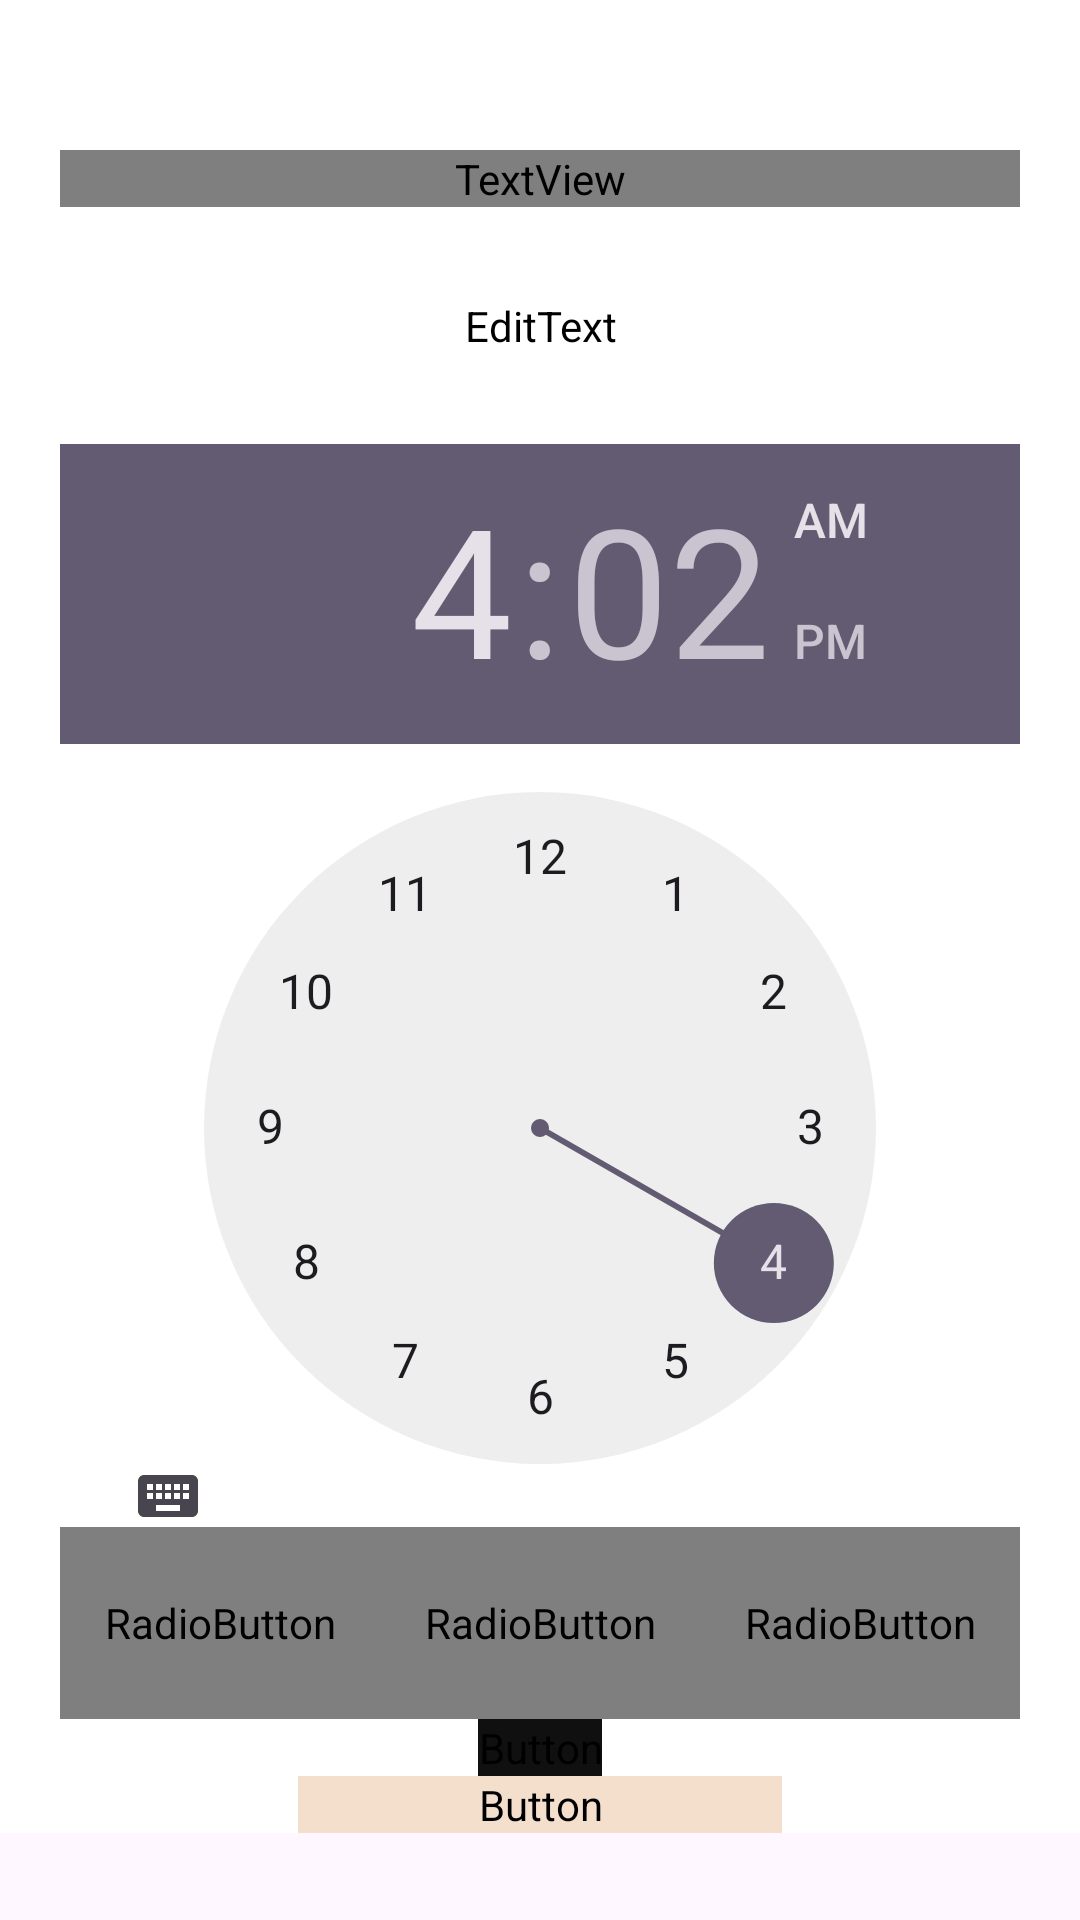

The Android layout XML behind this screen, and the referenced resources:
<!-- AndroidManifest.xml: application theme Theme.Agenda_T -->
<!-- res/layout/activity_recordatorio.xml -->
<?xml version="1.0" encoding="utf-8"?>
<androidx.constraintlayout.widget.ConstraintLayout xmlns:android="http://schemas.android.com/apk/res/android"
    xmlns:app="http://schemas.android.com/apk/res-auto"
    xmlns:tools="http://schemas.android.com/tools"
    android:layout_width="match_parent"
    android:layout_height="match_parent">

    <ScrollView
        android:layout_width="match_parent"
        android:layout_height="wrap_content"
        android:background="#FFFFFF"
        android:backgroundTint="#FFFFFF"
        tools:layout_editor_absoluteX="0dp"
        tools:layout_editor_absoluteY="0dp">
<LinearLayout
    android:layout_width="match_parent"
    android:layout_height="match_parent"
    android:orientation="vertical"
    android:paddingLeft="20sp"
    android:paddingTop="50sp"
    android:paddingRight="20sp"
    tools:context=".MainActivity">

    <TextView
        android:id="@+id/textView28"
        android:layout_width="match_parent"
        android:layout_height="wrap_content"
        android:fontFamily="@font/poppins"
        android:gravity="center_horizontal|center_vertical"
        android:text="Recordatorios"
        android:textSize="24sp"
        android:textStyle="bold" />

    <EditText
        android:id="@+id/editTextReminderName"
        android:layout_width="match_parent"
        android:layout_height="wrap_content"
        android:layout_marginTop="20sp"
        android:layout_marginBottom="20sp"
        android:backgroundTint="#00FFFFFF"
        android:fontFamily="@font/poppins"
        android:hint="Ingresa un nombre para el recordatorio"
        android:paddingTop="10sp"
        android:paddingBottom="10sp" />

    <TimePicker
        android:id="@+id/timePickerReminder"
        android:layout_width="wrap_content"
        android:layout_height="361dp"
        android:layout_below="@id/editTextReminderName"
        android:amPmTextColor="@color/white"
        android:foregroundTint="#000000" />

    
    <RadioGroup
        android:id="@+id/radioGroupFrequency"
        android:layout_width="match_parent"
        android:layout_height="64dp"
        android:orientation="horizontal">

        <RadioButton
            android:id="@+id/radioDiario"
            android:layout_width="0dp"
            android:layout_height="match_parent"
            android:layout_weight="1"
            android:fontFamily="@font/poppins"
            android:gravity="center_vertical"
            android:text="Diario" />

        <RadioButton
            android:id="@+id/radioSemanal"
            android:layout_width="0dp"
            android:layout_height="match_parent"
            android:layout_weight="1"
            android:fontFamily="@font/poppins"
            android:text="Semanal" />

        <RadioButton
            android:id="@+id/radioMensual"
            android:layout_width="0dp"
            android:layout_height="match_parent"
            android:layout_weight="1"
            android:fontFamily="@font/poppins"
            android:text="Mensual" />
    </RadioGroup>


    <Button
        android:id="@+id/buttonSetReminder"
        android:layout_width="wrap_content"
        android:layout_height="wrap_content"
        android:layout_gravity="center_horizontal|center_vertical"
        android:backgroundTint="#101010"
        android:fontFamily="@font/poppins"
        android:text="Establecer recordatorio" />

    <Button
        android:id="@+id/button5"
        android:layout_width="wrap_content"
        android:layout_height="wrap_content"
        android:layout_gravity="center_horizontal"
        android:backgroundTint="#f4dfcd"
        android:fontFamily="@font/poppins"
        android:onClick="RegresarPrincipal"
        android:paddingLeft="60sp"
        android:paddingRight="60sp"
        android:text="Regresar"
        android:textColor="#000000"
        android:textStyle="bold" />

    
</LinearLayout>
    </ScrollView>
</androidx.constraintlayout.widget.ConstraintLayout>
<!-- resources referenced by this layout -->
<resources>
  <style name="Theme.Agenda_T" parent="Base.Theme.Agenda_T" />
  <style name="Base.Theme.Agenda_T" parent="Theme.Material3.DayNight.NoActionBar">
          
          
      </style>
  <!-- not gathered from this repository: default colours our renderer supplied (Android Studio template values) -->
  <color name="white">#FFFFFFFF</color>
</resources>
